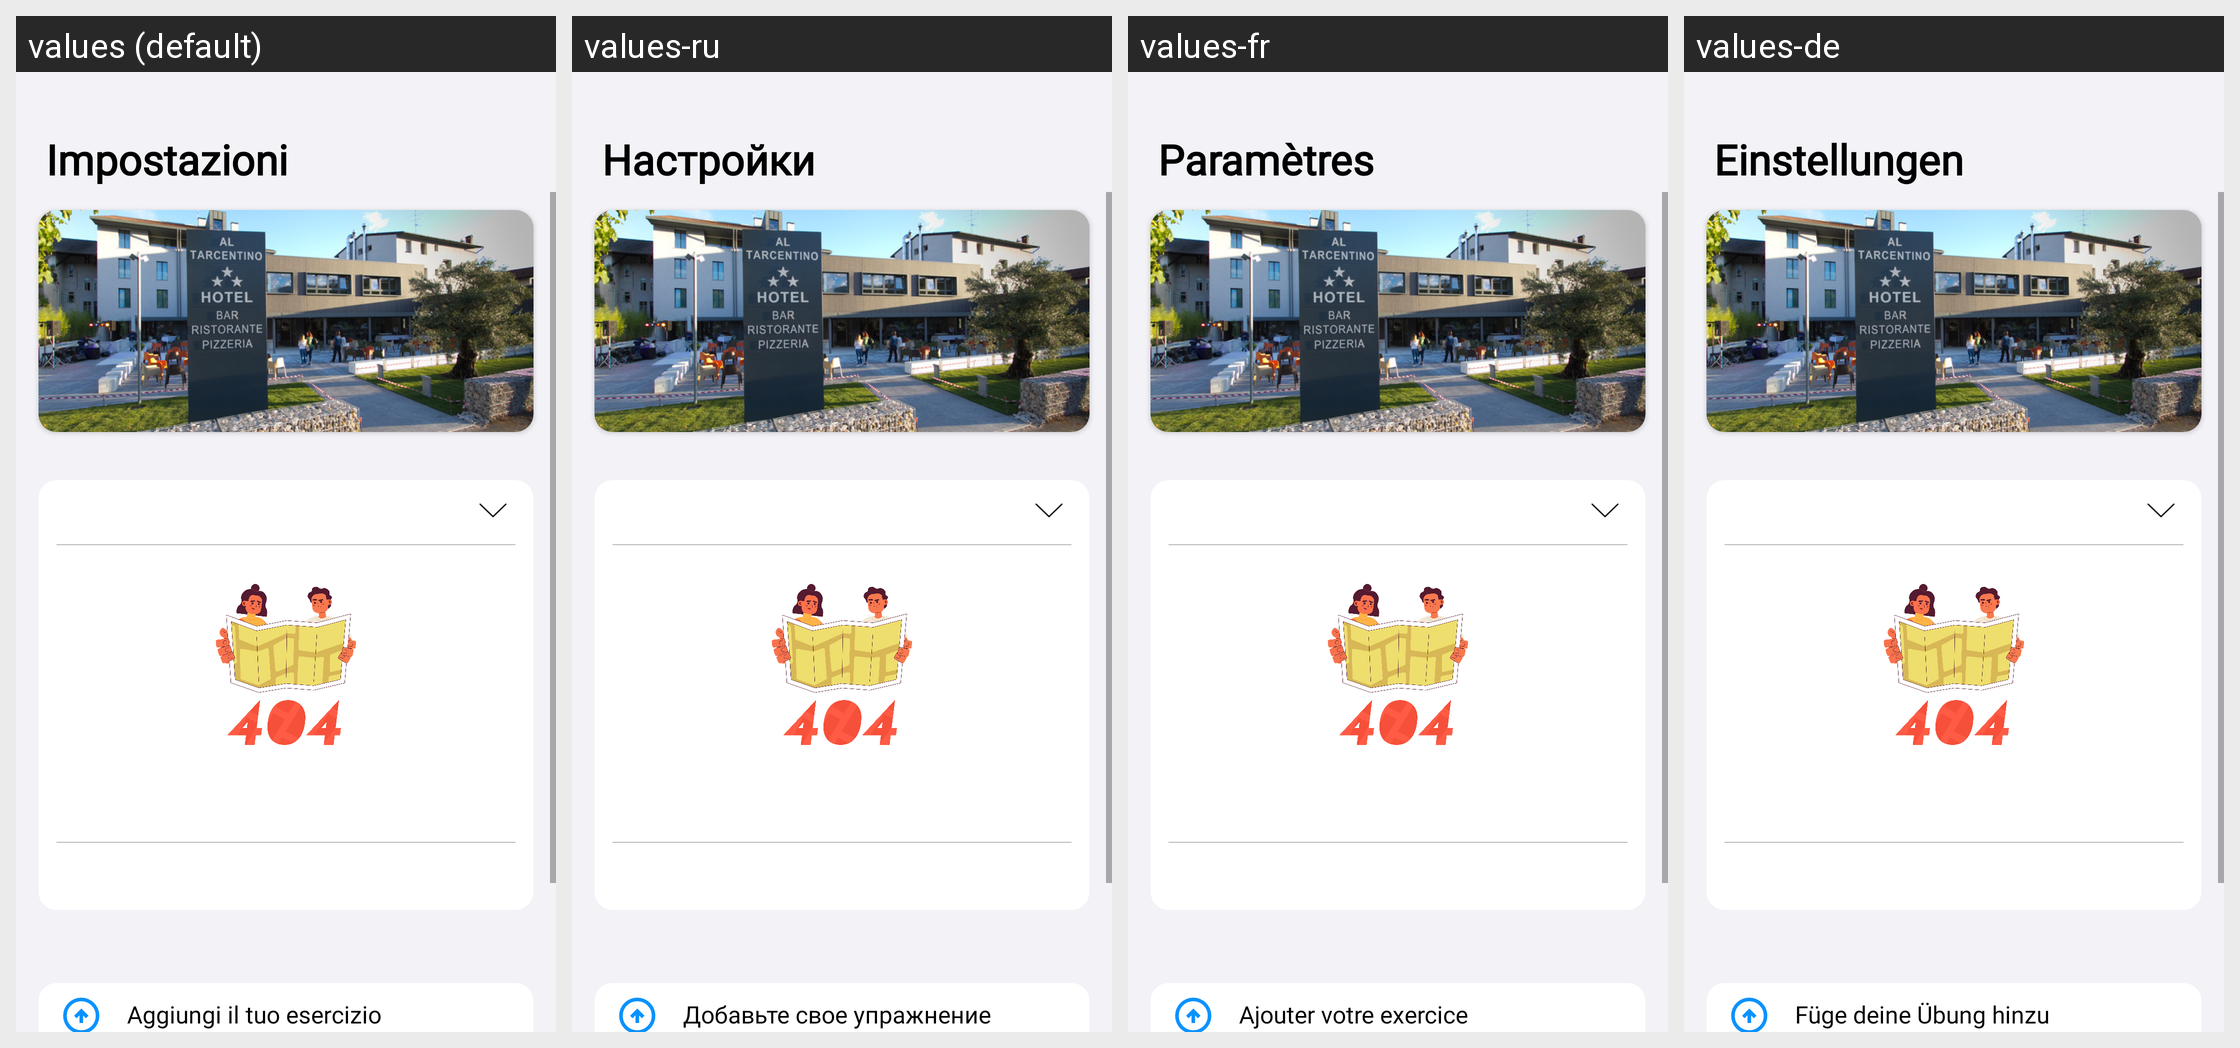

This grid shows one Android layout under several languages. Give, for every string resource on the screen, its name, the default text and each shown locale's text.
Android screen res/layout/fragment_information.xml rendered under 4 locales, left to right: values (default), values-ru, values-fr, values-de. Device: Nexus 5 (rendered at 1080×1920; each locale shown at half size, 540×960, under a caption strip naming it); theme Theme.AlTarcentinoBeta.
Other locales in the repository, not shown: values-en, values-es, values-pl, values-zh.
Strings drawn on this screen, with the default value and each locale's value (text and hints the layout hard-codes, and strings that could not be matched under every locale, appear in the picture but are not listed):

str_impostazioni
  values: Impostazioni
  values-ru: Настройки
  values-fr: Paramètres
  values-de: Einstellungen

add_your_exercise
  values: Aggiungi il tuo esercizio
  values-ru: Добавьте свое упражнение
  values-fr: Ajouter votre exercice
  values-de: Füge deine Übung hinzu
